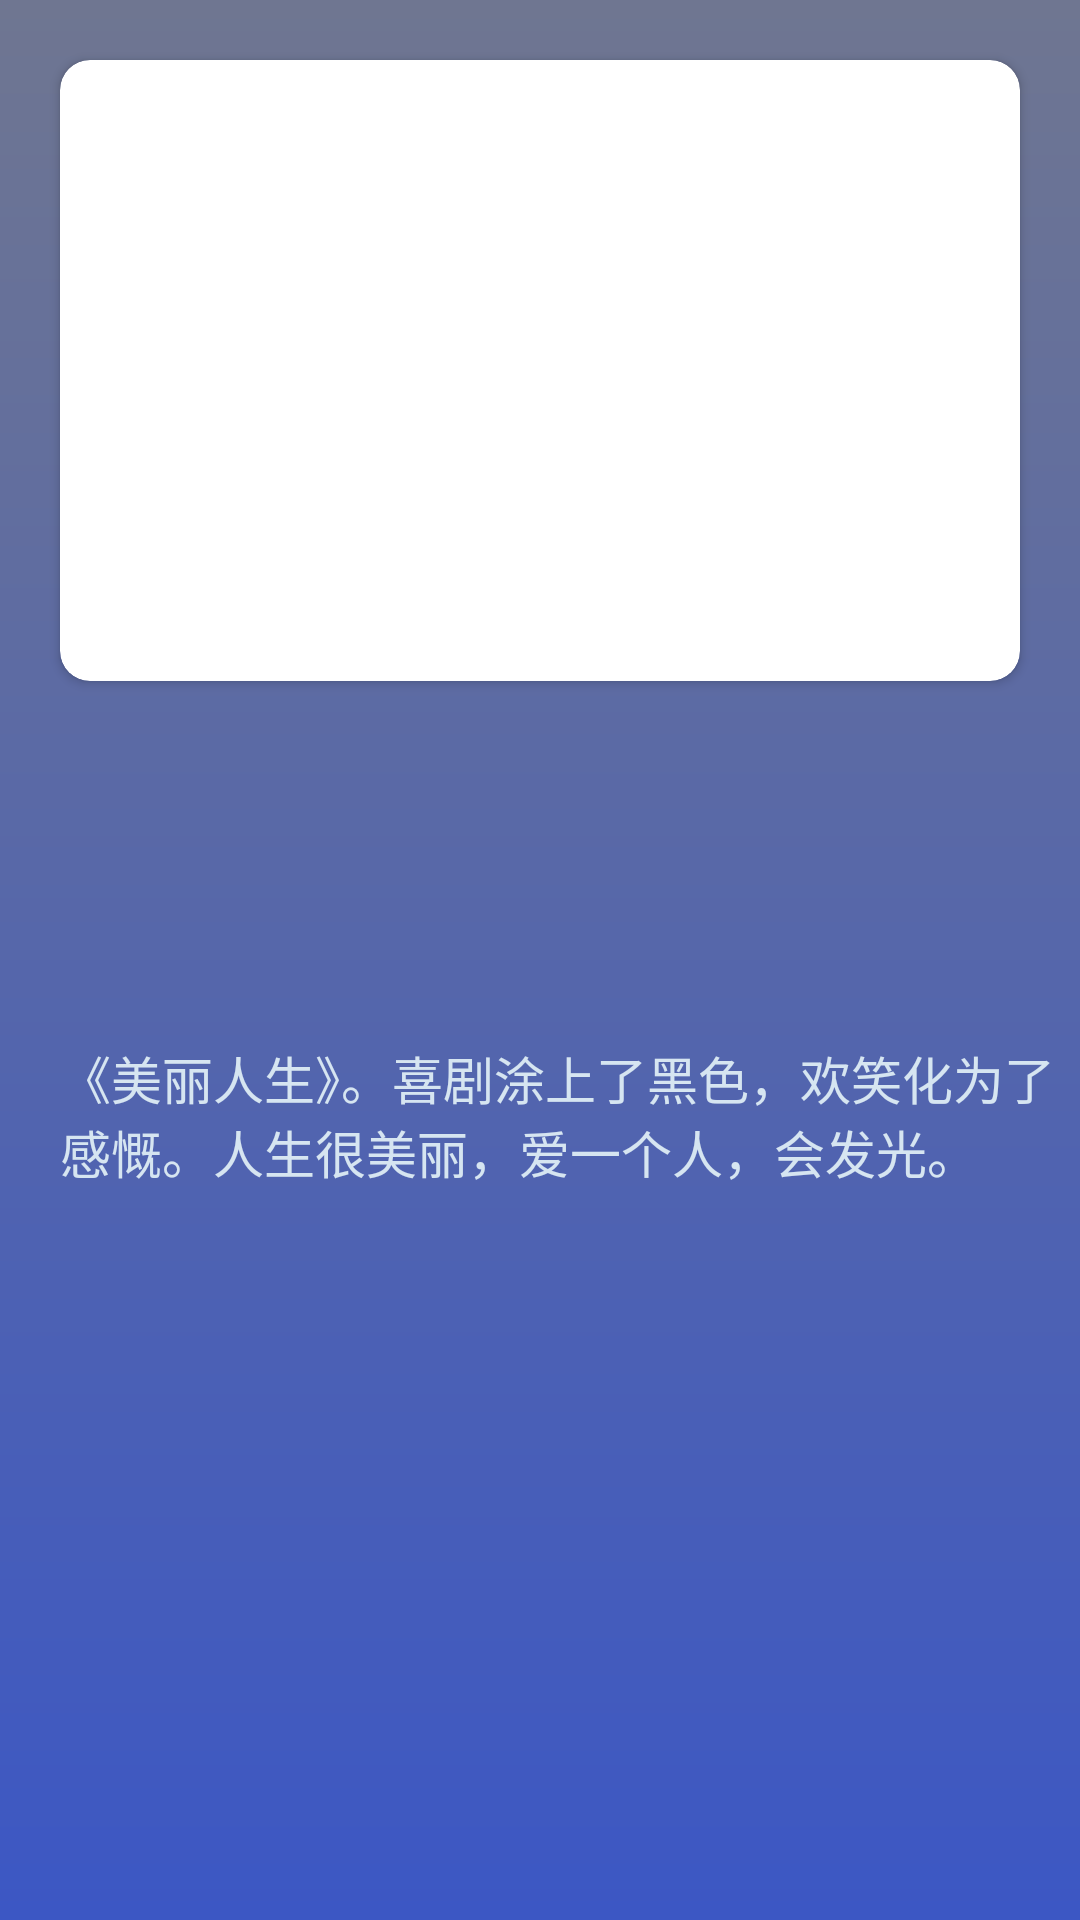

Android layout source for this screen:
<!-- AndroidManifest.xml: application theme ThemeNoActionBar -->
<!-- res/layout/firstpage_1.xml -->
<?xml version="1.0" encoding="utf-8"?>
<LinearLayout xmlns:android="http://schemas.android.com/apk/res/android"
    xmlns:app="http://schemas.android.com/apk/res-auto"
    android:orientation="vertical" android:layout_width="match_parent"
    android:layout_height="match_parent"
    android:background="@drawable/bg_register">
    <androidx.cardview.widget.CardView
        android:layout_width="match_parent"
        android:layout_height="wrap_content"
        android:layout_margin="20dp"
        app:cardCornerRadius="10dp">

        <ImageView
            android:layout_width="wrap_content"
            android:layout_height="207dp"
            app:srcCompat="@drawable/bg10" />
    </androidx.cardview.widget.CardView>

    <TextView
        android:id="@+id/textView"
        android:layout_width="match_parent"
        android:layout_height="wrap_content"
        android:layout_marginLeft="20dp"
        android:layout_marginTop="100dp"
        android:text="《美丽人生》。喜剧涂上了黑色，欢笑化为了感慨。人生很美丽，爱一个人，会发光。"
        android:textColor="#D6E5F1"
        android:textSize="17sp" />

    <ImageView
        android:id="@+id/imageView12"
        android:layout_width="match_parent"
        android:layout_height="298dp"
        android:layout_marginTop="20dp"
        app:srcCompat="@drawable/logo" />
</LinearLayout>
<!-- resources referenced by this layout -->
<resources>
  <!-- drawable bg10: jpg bitmap (drawable, 13310 bytes) -->
  <!-- drawable bg_register (drawable) -->
  <?xml version="1.0" encoding="utf-8"?>
  <shape xmlns:android="http://schemas.android.com/apk/res/android">
      <gradient
          android:angle = "90"
          android:endColor="#6F7691"
          android:startColor="#3C57C4"></gradient>
  </shape>
  <!-- drawable logo: png bitmap (drawable, 15491 bytes) -->
  <style name="ThemeNoActionBar" parent="Theme.AppCompat.Light.NoActionBar">
          <item name="colorPrimary">@color/colorPrimary</item>
          <item name="colorPrimaryDark">@color/colorPrimaryDark</item>
          <item name="colorAccent">@color/colorAccent</item>
          <item name="android:textColorPrimary">#000</item>
      </style>
  <color name="colorPrimary">#2B6FD5</color>
  <color name="colorPrimaryDark">#3C57C4</color>
  <color name="colorAccent">#6F7691</color>
</resources>
